5-way image classification set "dataset" from GitHub (xsrajasso/arboles); label vocabulary: green, ground, leafless, red, yellow.

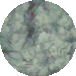
Label: green

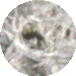
Label: leafless

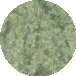
Label: green

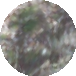
Label: ground

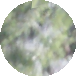
Label: green

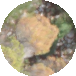
Label: yellow
